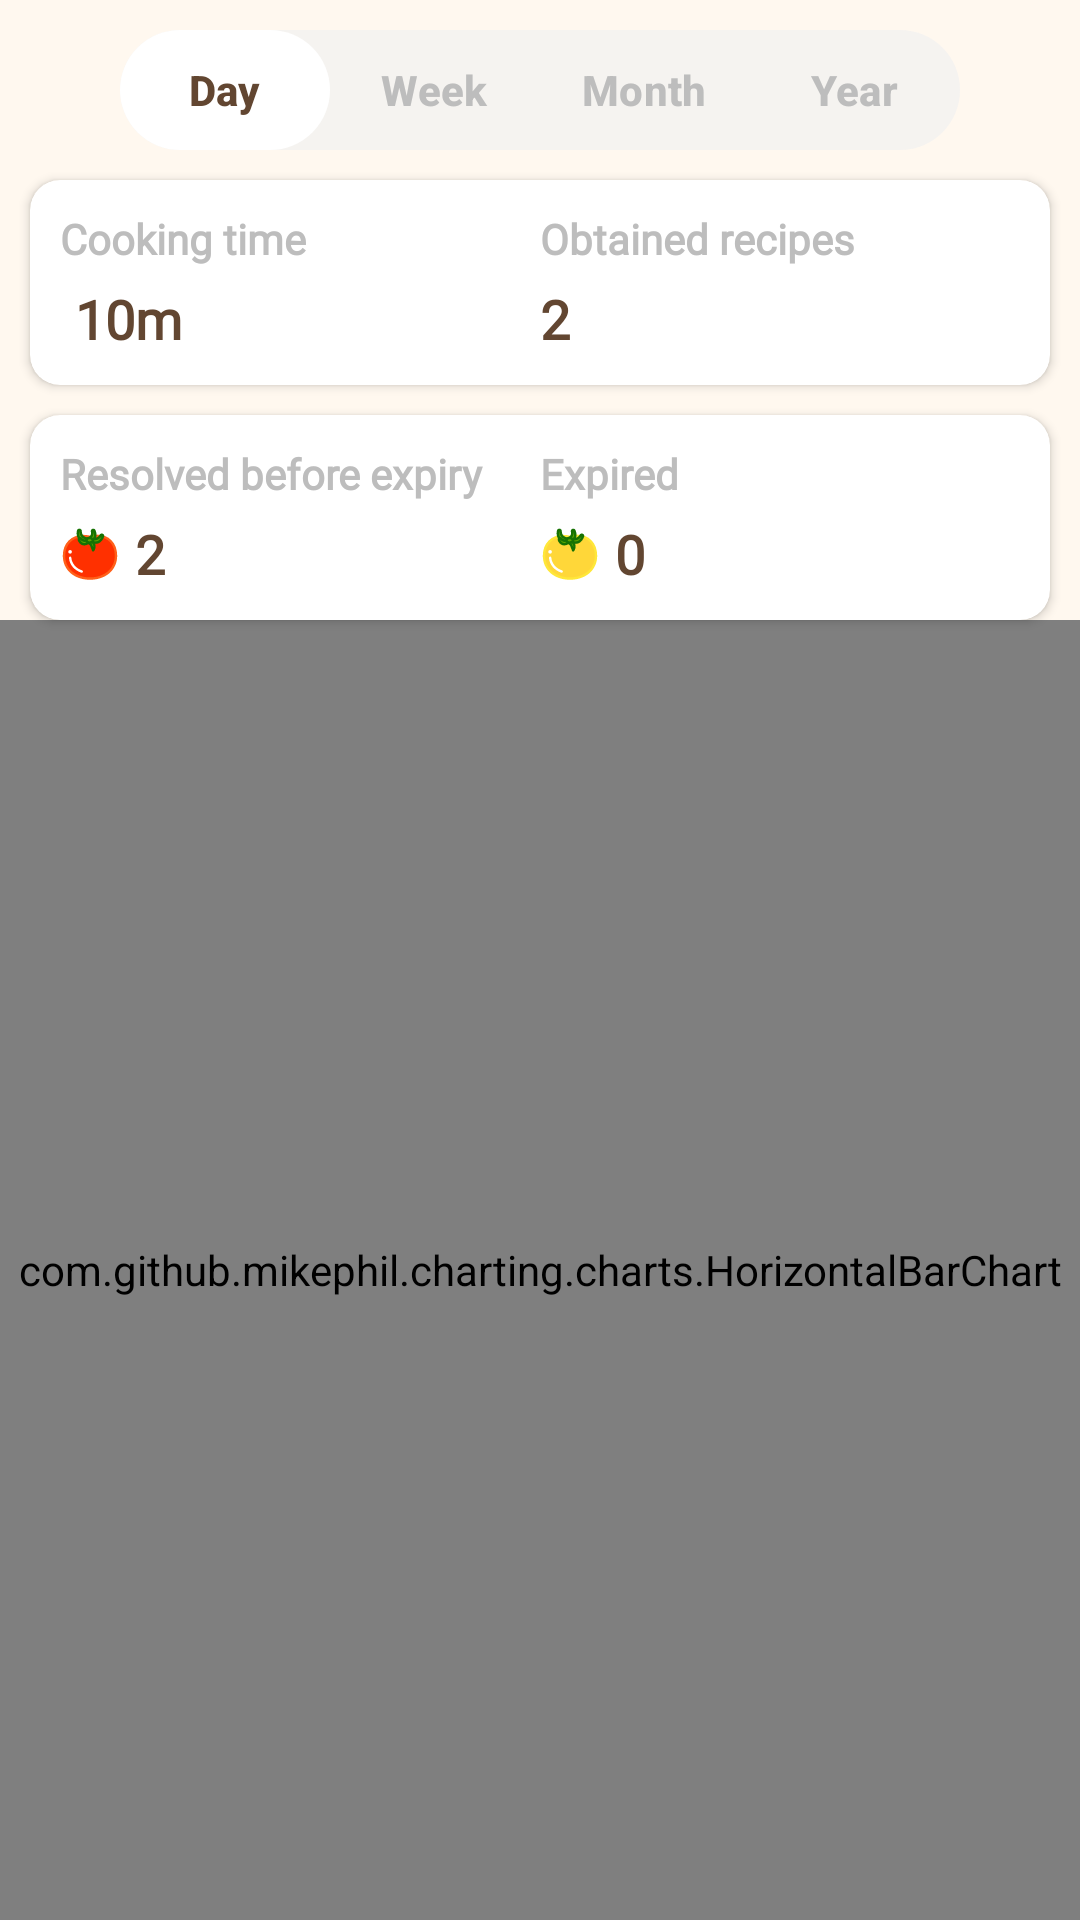

This screen was rendered from an Android layout file. Write that file and the resources it references.
<!-- AndroidManifest.xml: application theme NoActionBarTheme -->
<!-- res/layout/fragment_overview.xml -->
<?xml version="1.0" encoding="utf-8"?>
<layout xmlns:tools="http://schemas.android.com/tools"
    xmlns:android="http://schemas.android.com/apk/res/android"
    xmlns:app="http://schemas.android.com/apk/res-auto">
    <data>
    </data>
    <androidx.constraintlayout.widget.ConstraintLayout
        android:layout_width="match_parent"
        android:layout_height="match_parent">

        <com.github.mikephil.charting.charts.HorizontalBarChart
            android:id="@+id/chart"
            android:layout_width="0dp"
            android:layout_height="0dp"
            app:layout_constraintBottom_toBottomOf="parent"
            app:layout_constraintEnd_toEndOf="parent"
            app:layout_constraintStart_toStartOf="parent"
            app:layout_constraintTop_toBottomOf="@id/cardView" />

        <androidx.cardview.widget.CardView
            android:id="@+id/time"
            android:layout_width="0dp"
            android:layout_height="wrap_content"
            android:layout_margin="10dp"
            app:cardCornerRadius="10dp"
            app:layout_constraintEnd_toEndOf="parent"
            app:layout_constraintStart_toStartOf="parent"
            app:layout_constraintTop_toBottomOf="@+id/tab">

            <LinearLayout
                android:layout_width="match_parent"
                android:layout_height="wrap_content"
                android:layout_margin="10dp"
                android:orientation="vertical">

                <LinearLayout
                    android:layout_width="match_parent"
                    android:layout_height="match_parent">

                    <TextView
                        android:layout_width="0dp"
                        android:layout_height="wrap_content"
                        android:layout_weight="1"
                        android:text="Cooking time"
                        android:textColor="@color/gray_400"
                        android:fontFamily="@font/varela_round"
                        android:textSize="14sp"
                        android:textStyle="bold" />

                    <TextView
                        android:layout_width="0dp"
                        android:layout_height="wrap_content"
                        android:layout_weight="1"
                        android:text="Obtained recipes"
                        android:textColor="@color/gray_400"
                        android:fontFamily="@font/varela_round"
                        android:textSize="14sp"
                        android:textStyle="bold" />
                </LinearLayout>

                <LinearLayout
                    android:layout_width="match_parent"
                    android:layout_height="match_parent"
                    android:layout_marginTop="5dp">

                    <TextView
                        android:layout_width="0dp"
                        android:layout_height="wrap_content"
                        android:layout_gravity="center_vertical"
                        android:layout_weight="1"
                        android:fontFamily="@font/varela_round"
                        android:paddingStart="5dp"
                        android:text="10m"
                        android:textColor="@color/brown"
                        android:textSize="18sp"
                        android:textStyle="bold" />

                    <TextView
                        android:layout_width="0dp"
                        android:layout_height="wrap_content"
                        android:layout_gravity="center_vertical"
                        android:layout_weight="1"
                        android:fontFamily="@font/varela_round"
                        android:text="2"
                        android:textColor="@color/brown"
                        android:textSize="18sp"
                        android:textStyle="bold" />
                </LinearLayout>
            </LinearLayout>
        </androidx.cardview.widget.CardView>

        <androidx.cardview.widget.CardView
            android:id="@+id/cardView"
            android:layout_width="0dp"
            android:layout_height="wrap_content"
            android:layout_margin="10dp"
            app:cardCornerRadius="10dp"
            app:layout_constraintEnd_toEndOf="parent"
            app:layout_constraintStart_toStartOf="parent"
            app:layout_constraintTop_toBottomOf="@id/time">

            <LinearLayout
                android:layout_width="match_parent"
                android:layout_height="wrap_content"
                android:layout_margin="10dp"
                android:orientation="vertical">

                <LinearLayout
                    android:layout_width="match_parent"
                    android:layout_height="match_parent">

                    <TextView
                        android:layout_width="0dp"
                        android:layout_height="wrap_content"
                        android:layout_weight="1"
                        android:text="Resolved before expiry"
                        android:fontFamily="@font/varela_round"
                        android:textColor="@color/gray_400"
                        android:textSize="14sp"
                        android:textStyle="bold" />

                    <TextView
                        android:layout_width="0dp"
                        android:layout_height="wrap_content"
                        android:layout_weight="1"
                        android:text="Expired"
                        android:fontFamily="@font/varela_round"
                        android:textColor="@color/gray_400"
                        android:textSize="14sp"
                        android:textStyle="bold" />
                </LinearLayout>

                <LinearLayout
                    android:layout_width="match_parent"
                    android:layout_height="match_parent"
                    android:layout_marginTop="5dp">

                    <ImageView
                        android:layout_width="0dp"
                        android:layout_height="match_parent"
                        android:layout_weight="1"
                        android:src="@drawable/tomato_ok"
                        android:contentDescription="TODO" />

                    <TextView
                        android:layout_width="0dp"
                        android:layout_height="wrap_content"
                        android:layout_gravity="center_vertical"
                        android:layout_weight="7"
                        android:fontFamily="@font/varela_round"
                        android:paddingStart="5dp"
                        android:text="2"
                        android:textColor="@color/brown"
                        android:textSize="18sp"
                        android:textStyle="bold" />

                    <ImageView
                        android:layout_width="0dp"
                        android:layout_height="match_parent"
                        android:layout_weight="1"
                        android:src="@drawable/tomato_no"
                        android:contentDescription="TODO" />

                    <TextView
                        android:layout_width="0dp"
                        android:layout_height="wrap_content"
                        android:layout_gravity="center_vertical"
                        android:layout_weight="7"
                        android:fontFamily="@font/varela_round"
                        android:paddingStart="5dp"
                        android:text="0"
                        android:textColor="@color/brown"
                        android:textSize="18sp"
                        android:textStyle="bold" />
                </LinearLayout>
            </LinearLayout>
        </androidx.cardview.widget.CardView>

        <com.google.android.material.tabs.TabLayout
            android:id="@+id/tab"
            android:layout_width="wrap_content"
            android:layout_height="40dp"
            android:fontFamily="@font/varela_round"
            app:layout_constraintEnd_toEndOf="parent"
            app:layout_constraintStart_toStartOf="parent"
            app:layout_constraintTop_toTopOf="parent"
            app:tabTextAppearance="@style/OverviewTabLayout"
            android:layout_gravity="center"
            android:layout_marginTop="10dp"
            android:background="@drawable/shape_tab_bg"
            app:tabIndicator="@drawable/shape_full_tab_indicator"
            app:tabIndicatorColor="@color/white"
            app:tabIndicatorFullWidth="true"
            app:tabIndicatorHeight="40dp"
            app:tabMinWidth="70dp"
            app:tabMode="fixed"
            app:tabSelectedTextColor="@color/brown"
            app:tabTextColor="@color/gray_400"
            app:tabRippleColor="@null"
            >

            <com.google.android.material.tabs.TabItem
                android:layout_width="wrap_content"
                android:layout_height="wrap_content"
                android:text="Day" />

            <com.google.android.material.tabs.TabItem
                android:layout_width="wrap_content"
                android:layout_height="wrap_content"
                android:text="Week" />

            <com.google.android.material.tabs.TabItem
                android:layout_width="wrap_content"
                android:layout_height="wrap_content"
                android:text="Month" />

            <com.google.android.material.tabs.TabItem
                android:layout_width="wrap_content"
                android:layout_height="wrap_content"
                android:text="Year" />
        </com.google.android.material.tabs.TabLayout>

    </androidx.constraintlayout.widget.ConstraintLayout>
</layout>
<!-- resources referenced by this layout -->
<resources>
  <color name="brown">#624631</color>
  <color name="gray_400">#FFBDBDBD</color>
  <color name="white">#FFFFFFFF</color>
  <!-- drawable shape_full_tab_indicator (drawable) -->
  <?xml version="1.0" encoding="utf-8"?>
  
  <layer-list xmlns:android="http://schemas.android.com/apk/res/android">
      <item android:gravity="center">
          <shape>
              <size android:height="40dp" />
              <corners android:radius="100dp" />
              <solid android:color="@color/white" />
          </shape>
      </item>
  </layer-list>
  <!-- drawable shape_tab_bg (drawable) -->
  <?xml version="1.0" encoding="utf-8"?>
  
  <shape xmlns:android="http://schemas.android.com/apk/res/android">
      <corners android:radius="100dp" />
      <solid android:color="@color/gray" />
  </shape>
  <style name="OverviewTabLayout">
          <item name="android:textSize">14sp</item>
          <item name="android:textStyle">bold</item>
          <item name="android:textColor">@color/gray_400</item>
      </style>
  <color name="gray">#B4F1F1F1</color>
  <color name="md_theme_primary">#6F5D0D</color>
  <color name="md_theme_onPrimary">#FFFFFF</color>
  <color name="md_theme_primaryContainer">#FBE186</color>
  <color name="md_theme_onPrimaryContainer">#221B00</color>
  <color name="md_theme_secondary">#8F4B38</color>
  <color name="md_theme_onSecondary">#FFFFFF</color>
  <color name="md_theme_secondaryContainer">#FFDBD1</color>
  <color name="md_theme_onSecondaryContainer">#3A0B01</color>
  <color name="md_theme_tertiary">#6F5D0D</color>
  <color name="md_theme_onTertiary">#FFFFFF</color>
  <color name="md_theme_tertiaryContainer">#FBE186</color>
  <color name="md_theme_onTertiaryContainer">#221B00</color>
  <color name="md_theme_error">#904A43</color>
  <color name="md_theme_onError">#FFFFFF</color>
  <color name="md_theme_errorContainer">#FFDAD6</color>
  <color name="md_theme_onErrorContainer">#3B0907</color>
  <color name="md_theme_background">#FFF8EF</color>
  <color name="md_theme_onBackground">#1E1B13</color>
  <color name="md_theme_surface">#FFF8EF</color>
  <color name="md_theme_onSurface">#1E1B13</color>
  <color name="md_theme_surfaceVariant">#EAE2CF</color>
  <color name="md_theme_onSurfaceVariant">#4B4639</color>
  <color name="md_theme_outline">#7D7767</color>
  <color name="md_theme_outlineVariant">#CEC6B4</color>
  <color name="md_theme_inverseSurface">#333027</color>
  <color name="md_theme_inverseOnSurface">#F7F0E2</color>
  <color name="md_theme_inversePrimary">#DEC56E</color>
  <color name="md_theme_primaryFixed">#FBE186</color>
  <color name="md_theme_onPrimaryFixed">#221B00</color>
  <color name="md_theme_primaryFixedDim">#DEC56E</color>
  <color name="md_theme_onPrimaryFixedVariant">#554600</color>
  <color name="md_theme_secondaryFixed">#FFDBD1</color>
  <color name="md_theme_onSecondaryFixed">#3A0B01</color>
  <color name="md_theme_secondaryFixedDim">#FFB5A0</color>
  <color name="md_theme_onSecondaryFixedVariant">#723523</color>
  <color name="md_theme_tertiaryFixed">#FBE186</color>
  <color name="md_theme_onTertiaryFixed">#221B00</color>
  <color name="md_theme_tertiaryFixedDim">#DEC56E</color>
  <color name="md_theme_onTertiaryFixedVariant">#554600</color>
  <color name="md_theme_surfaceDim">#E0D9CC</color>
  <color name="md_theme_surfaceBright">#FFF8EF</color>
  <color name="md_theme_surfaceContainerLowest">#FFFFFF</color>
  <color name="md_theme_surfaceContainerLow">#FAF3E5</color>
  <color name="md_theme_surfaceContainer">#F4EDDF</color>
  <color name="md_theme_surfaceContainerHigh">#EFE7DA</color>
  <color name="md_theme_surfaceContainerHighest">#E9E2D4</color>
</resources>
